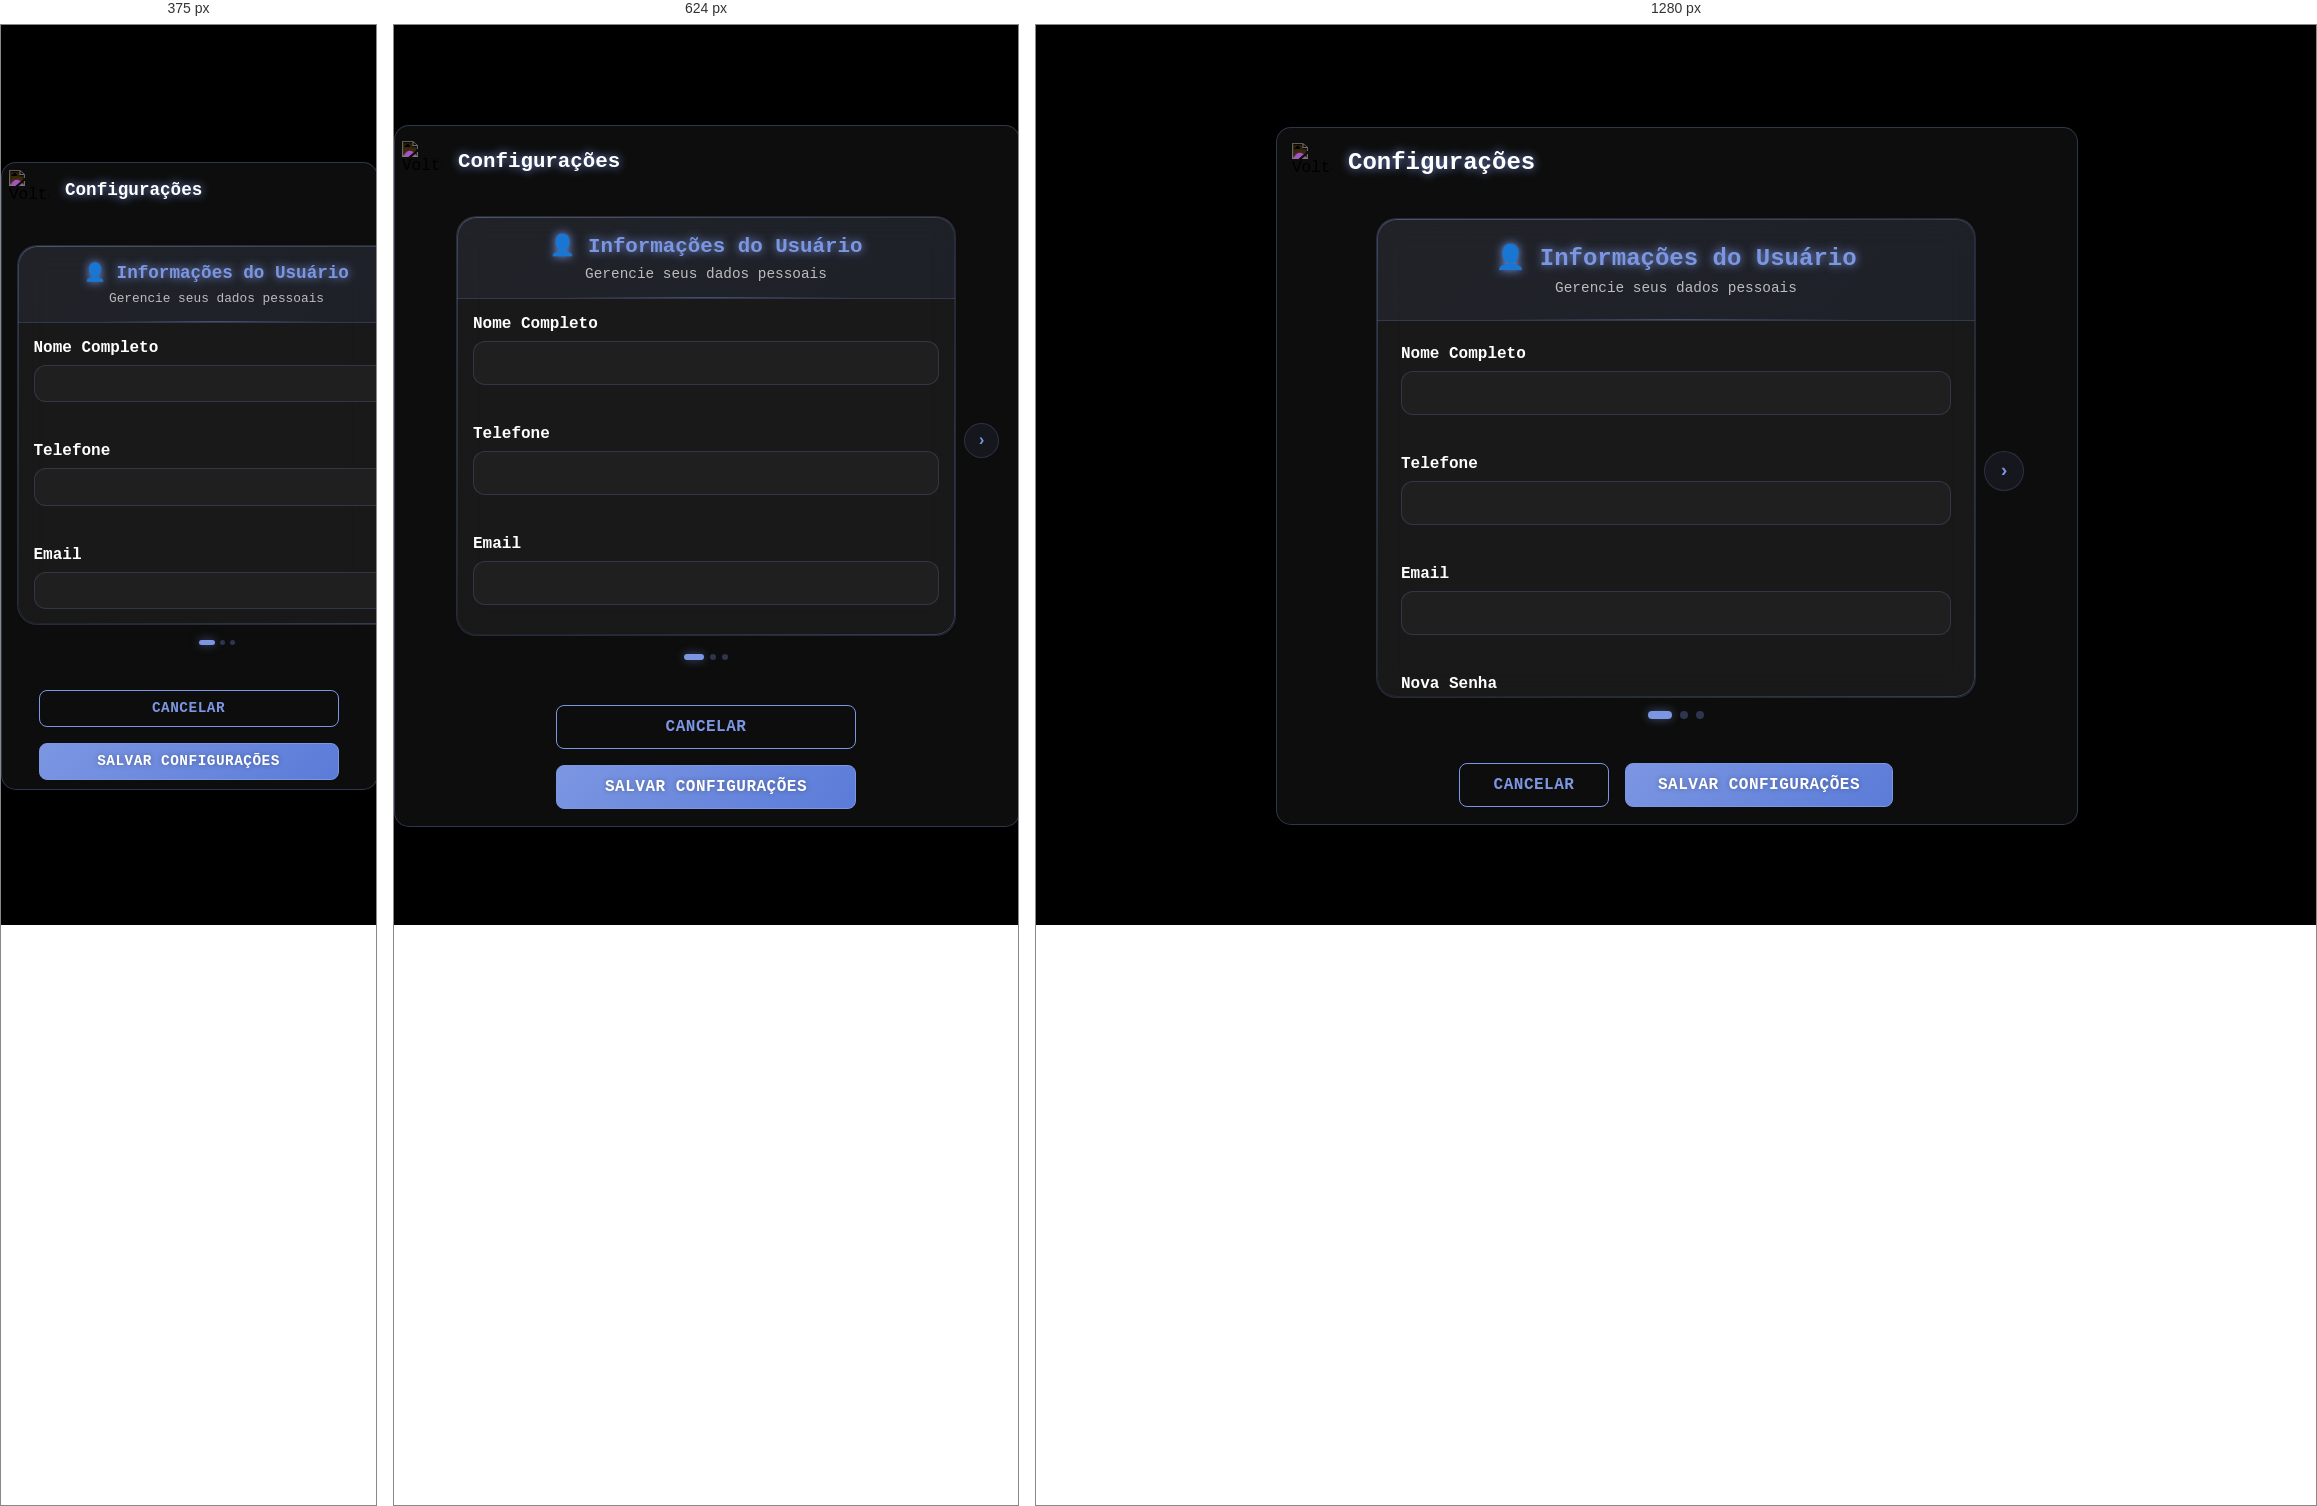
Rendered at 375 px, 624 px and 1280 px, left to right.

<!-- file: index.html -->
<!DOCTYPE html>
<html lang="en">
<head>
    <meta charset="UTF-8">
    <meta name="viewport" content="width=device-width, initial-scale=1.0">
    <title>Configurações</title>
    <link rel="stylesheet" href="style.css">
</head>
<body>
  <canvas id="background-canvas"></canvas>
  <div class="container">
    <div class="header">
      <img class="back-arrow" src="../../assets/back-arrow.png" alt="Voltar">
      <span class="title">Configurações</span>
    </div>
    
    <form class="config-form">
      <div class="carousel-container">
        <button type="button" class="nav-btn prev-btn" id="prevBtn">‹</button>
        <!-- Carrossel Container -->
        <div class="carousel-item">
          <!-- Slides do carrossel -->
          <div class="carousel-wrapper">
            <!-- Card 1: Informações do Usuário -->
            <div class="carousel-slide active">
              <div class="card">
                <div class="card-header">
                  <h2>👤 Informações do Usuário</h2>
                  <p>Gerencie seus dados pessoais</p>
                </div>
                <div class="card-content">
                  <div class="field-group">
                    <label for="nome">Nome Completo</label>
                    <input type="text" id="nome" name="nome" required>
                  </div>
                  
                  <div class="field-group">
                    <label for="telefone">Telefone</label>
                    <input type="tel" id="telefone" name="telefone">
                  </div>
                  
                  <div class="field-group">
                    <label for="email">Email</label>
                    <input type="email" id="email" name="email" required>
                  </div>
                  
                  <div class="field-group">
                    <label for="senha">Nova Senha</label>
                    <input type="password" id="senha" name="senha">
                  </div>
                  
                  <div class="field-group">
                    <label for="confirmar-senha">Confirmar Nova Senha</label>
                    <input type="password" id="confirmar-senha" name="confirmar-senha">
                  </div>
                </div>
              </div>
            </div>

            <!-- Card 2: Configurações da Partida -->
            <div class="carousel-slide">
              <div class="card">
                <div class="card-header">
                  <h2>🎮 Configurações da Partida</h2>
                  <p>Personalize sua experiência de jogo</p>
                </div>
                <div class="card-content">
                  <div class="field-group">
                    <label>Dimensões do Tabuleiro</label>
                    <div class="radio-group">
                      <label class="radio-option">
                        <input type="radio" name="dimensoes" value="4x4" checked>
                        <span>4x4 (Fácil)</span>
                      </label>
                      <label class="radio-option">
                        <input type="radio" name="dimensoes" value="6x6">
                        <span>6x6 (Médio)</span>
                      </label>
                      <label class="radio-option">
                        <input type="radio" name="dimensoes" value="8x8">
                        <span>8x8 (Difícil)</span>
                      </label>
                    </div>
                  </div>
                  
                  <div class="field-group">
                    <label>Modalidade de Jogo</label>
                    <div class="radio-group">
                      <label class="radio-option">
                        <input type="radio" name="modalidade" value="classica" checked>
                        <span>Clássica</span>
                      </label>
                      <label class="radio-option">
                        <input type="radio" name="modalidade" value="contra-tempo">
                        <span>Contra o Tempo</span>
                      </label>
                      <label class="radio-option">
                        <input type="radio" name="modalidade" value="vidas-limitadas">
                        <span>Vidas Limitadas</span>
                      </label>
                    </div>
                  </div>
                  
                  <div class="field-group">
                    <div class="info-text">
                      <strong>Tempo Sugerido:</strong>
                      <span id="tempo-sugerido">2-3 minutos para 4x4</span>
                    </div>
                  </div>
                </div>
              </div>
            </div>

            <!-- Card 3: Informações do Jogo -->
            <div class="carousel-slide">
              <div class="card">
                <div class="card-header">
                  <h2>ℹ️ Informações</h2>
                  <p>Conheça as regras e objetivos</p>
                </div>
                <div class="card-content">
                  <div class="info-section">
                    <h3>Regras do Jogo</h3>
                    <p>Encontre todos os pares de cartas virando-as duas por vez. Se as cartas forem iguais, elas permanecem viradas. Se forem diferentes, elas voltam a ficar ocultas.</p>
                  </div>
                  
                  <div class="info-section">
                    <h3>Objetivo</h3>
                    <p>Descubra todos os pares de cartas no menor tempo possível e com o menor número de tentativas.</p>
                  </div>
                </div>
              </div>
            </div>
          </div>

          <!-- Navegação do carrossel -->
          <div class="carousel-navigation">
            
            
          </div>
          
          <!-- Indicador inferior -->
          <div class="carousel-dots">
            <div class="dot active" data-slide="0"></div>
            <div class="dot" data-slide="1"></div>
            <div class="dot" data-slide="2"></div>
          </div>
        </div>

        <button type="button" class="nav-btn next-btn" id="nextBtn">›</button>
      </div>
      <!-- Botões de Ação -->
      <div class="form-actions">
        <button type="button" class="btn btn-secondary">Cancelar</button>
        <button type="submit" class="btn btn-primary">Salvar Configurações</button>
      </div>
    </form>
  </div>
  
  <script src="../background.js"></script>
  <script type="module" src="navigate.js"></script>
</body>
</html>

/* @media block from style.css */
@media (max-width: 768px) {
  .container {
    padding: 1rem 0.5rem;
  }
  
  .title {
    font-size: 1.3rem;
  }
  
  .carousel-wrapper {
    height: 420px;
  }
  
  .carousel-item {
    min-width: 500px;
  }
  
  .card-header {
    padding: 1rem;
  }
  
  .card-header h2 {
    font-size: 1.3rem;
  }
  
  .card-content {
    padding: 1rem;
  }
  
  .carousel-dots {
    gap: 0.4rem;
    margin-top: 0.8rem;
  }
  
  .dot {
    width: 6px;
    height: 6px;
  }
  
  .dot.active {
    width: 20px;
    height: 6px;
  }
  
  .radio-group {
    gap: 0.5rem;
  }
  
  .radio-option {
    padding: 0.5rem;
  }
  
  .form-actions {
    flex-direction: column;
    align-items: center;
  }
  
  .btn {
    width: 100%;
    max-width: 300px;
  }
  
  .nav-btn {
    width: 35px;
    height: 35px;
    font-size: 1rem;
  }
}

/* @media block from style.css */
@media (max-width: 480px) {
  .container {
    padding: 0.5rem;
  }
  
  .title {
    font-size: 1.1rem;
  }
  
  .carousel-wrapper {
    height: 380px;
  }
  
  .carousel-item {
    min-width: 400px;
  }
  
  .card-header h2 {
    font-size: 1.1rem;
  }
  
  .card-header p {
    font-size: 0.8rem;
  }
  
  .field-group input[type="text"],
  .field-group input[type="email"],
  .field-group input[type="tel"],
  .field-group input[type="password"] {
    padding: 0.6rem;
    font-size: 0.9rem;
  }
  
  .radio-option span {
    font-size: 0.9rem;
  }
  
  .btn {
    padding: 0.6rem 1.5rem;
    font-size: 0.9rem;
  }
  
  .carousel-dots {
    gap: 0.3rem;
    margin-top: 0.6rem;
  }
  
  .dot {
    width: 5px;
    height: 5px;
  }
  
  .dot.active {
    width: 16px;
    height: 5px;
  }
  
  .nav-btn {
    width: 30px;
    height: 30px;
    font-size: 0.9rem;
  }
}